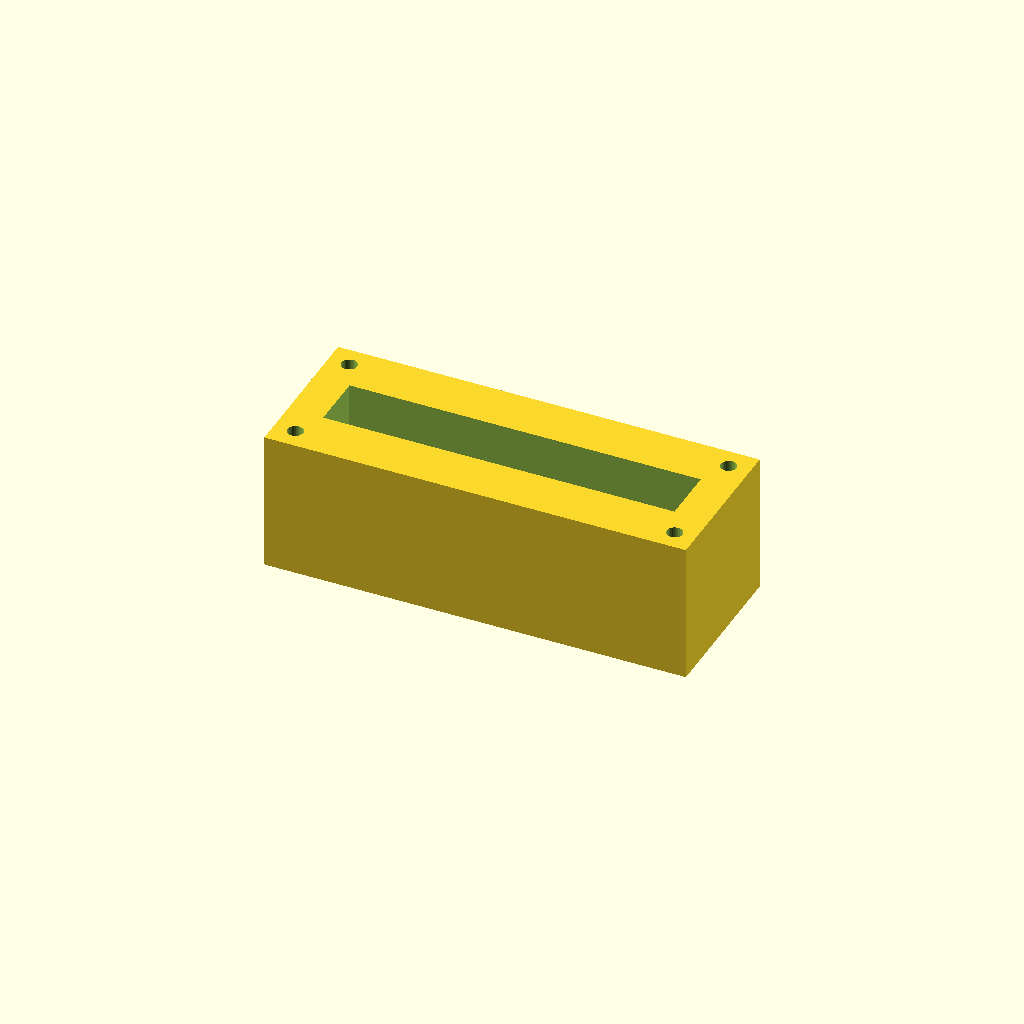
Cell 1: rendered with the file's own defaults.
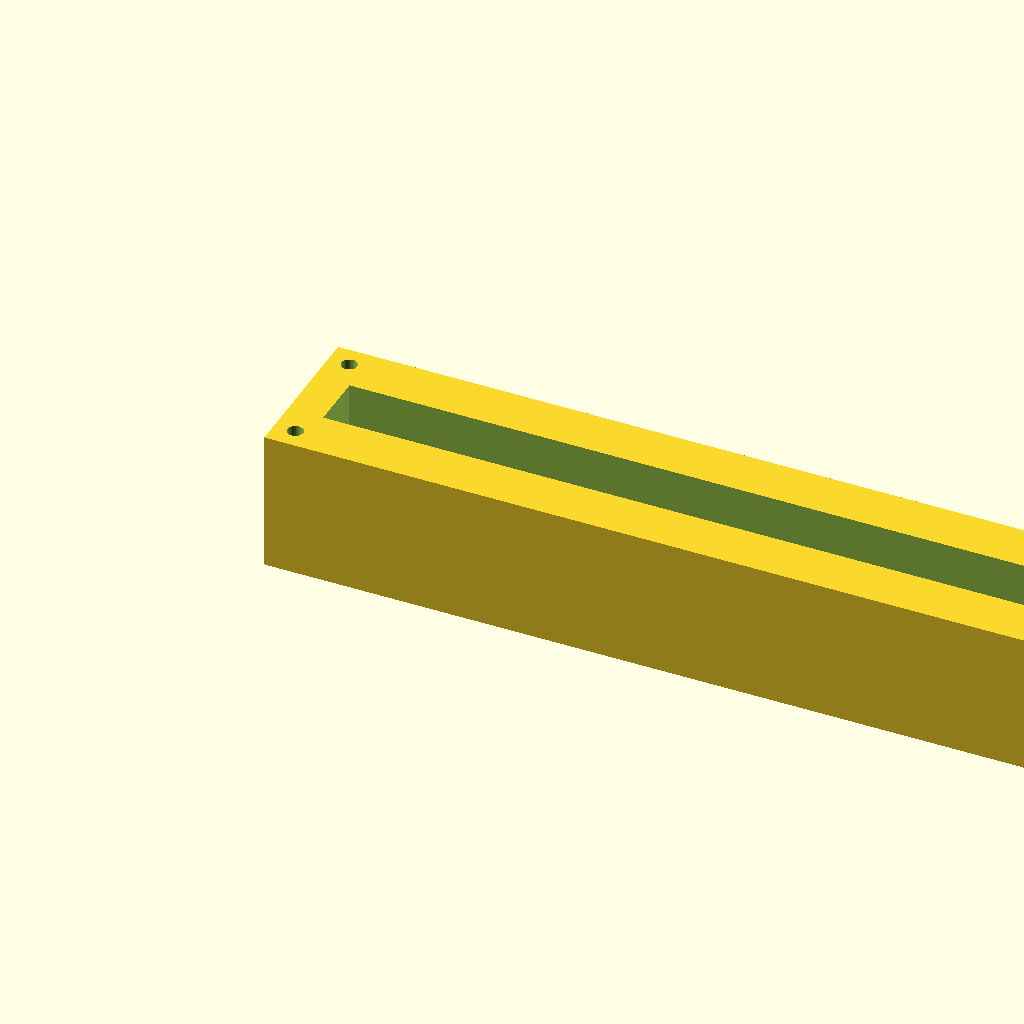
Cell 2 — block_l set to 240, the other parameters unchanged.
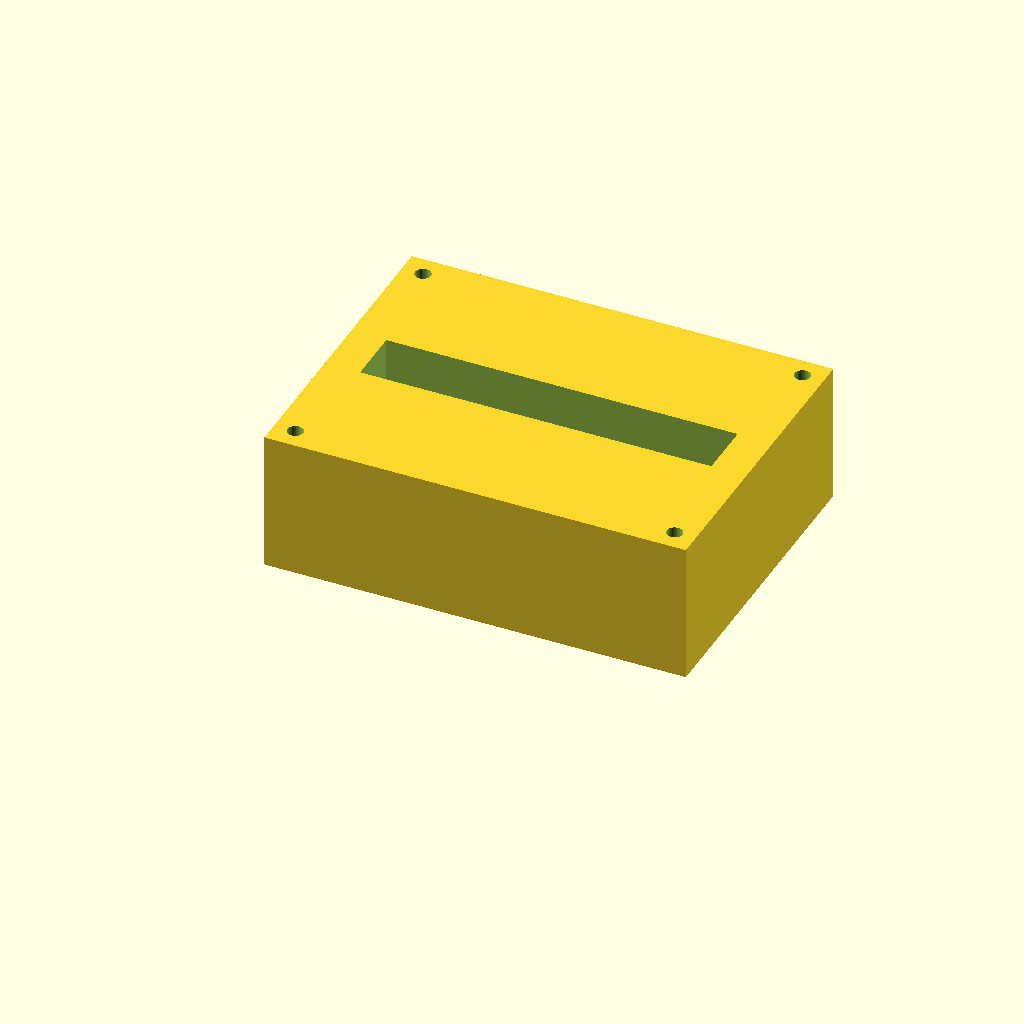
Cell 3: block_w = 90 (everything else at default).
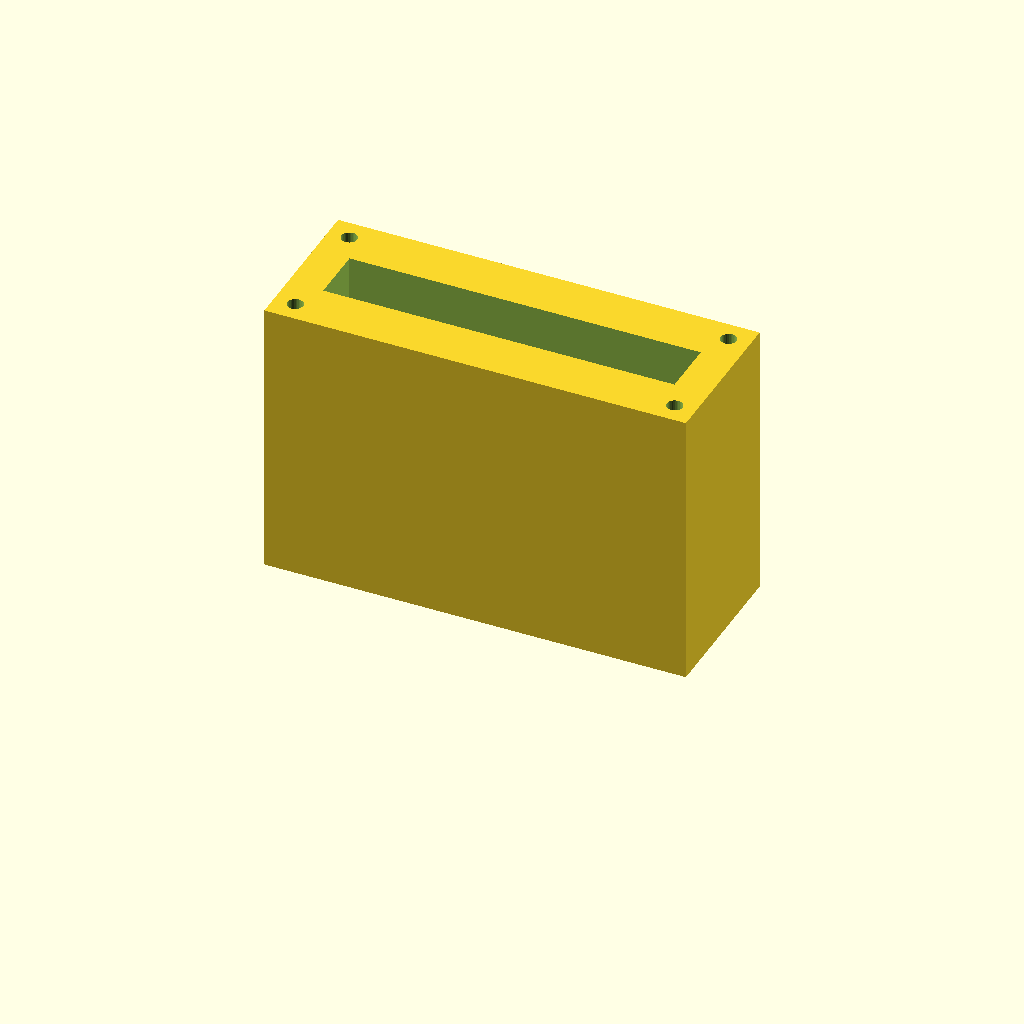
Cell 4: block_h = 80 (everything else at default).
All cells are drawn from one camera (rotation 55°, 0°, 25°, orthographic, colour scheme Cornfield), so only the parameter changes between them.
Source of the model, optional_data/data/solid2/manifoldblock/part_0214.scad:
$fn = 32;

// ----------------------------------------------------------------------
// Manifold block: gallery_top manifold
// ----------------------------------------------------------------------

// --- parameters (mm) ---
block_l = 120;            // block length, X
block_w = 45;             // block width, Y
block_h = 40;             // block height, Z
port_d = 8;               // port bore diameter
port_pitch = 22;          // port pitch along X
gallery_d = 16;           // top gallery width, Y
gallery_depth = 14;       // gallery pocket depth
wall_p = 10;              // gallery end wall thickness, X
mnt_d = 4.5;              // mounting hole diameter
mnt_in = 6;               // mounting hole inset from the edges

n_ports = 5;  // ports in the row
port_x0 = (block_l - (n_ports - 1) * port_pitch) / 2;  // first port X

difference() {
  cube([block_l, block_w, block_h]);
  for (i = [0 : n_ports - 1])
    translate([port_x0 + i * port_pitch, block_w / 2, -1])
      cylinder(h = block_h + 2, d = port_d);
  translate([wall_p, block_w / 2 - gallery_d / 2, block_h - gallery_depth])
    cube([block_l - 2 * wall_p, gallery_d, gallery_depth + 1]);
  for (cx = [mnt_in, block_l - mnt_in])
    for (cy = [mnt_in, block_w - mnt_in])
      translate([cx, cy, -1]) cylinder(h = block_h + 2, d = mnt_d);
}
Parameter table extracted from the source (name, type, default, range or options):
block_l: number, default 120
block_w: number, default 45
block_h: number, default 40
port_d: number, default 8
port_pitch: number, default 22
gallery_d: number, default 16
gallery_depth: number, default 14
wall_p: number, default 10
mnt_d: number, default 4.5
mnt_in: number, default 6
n_ports: number, default 5
